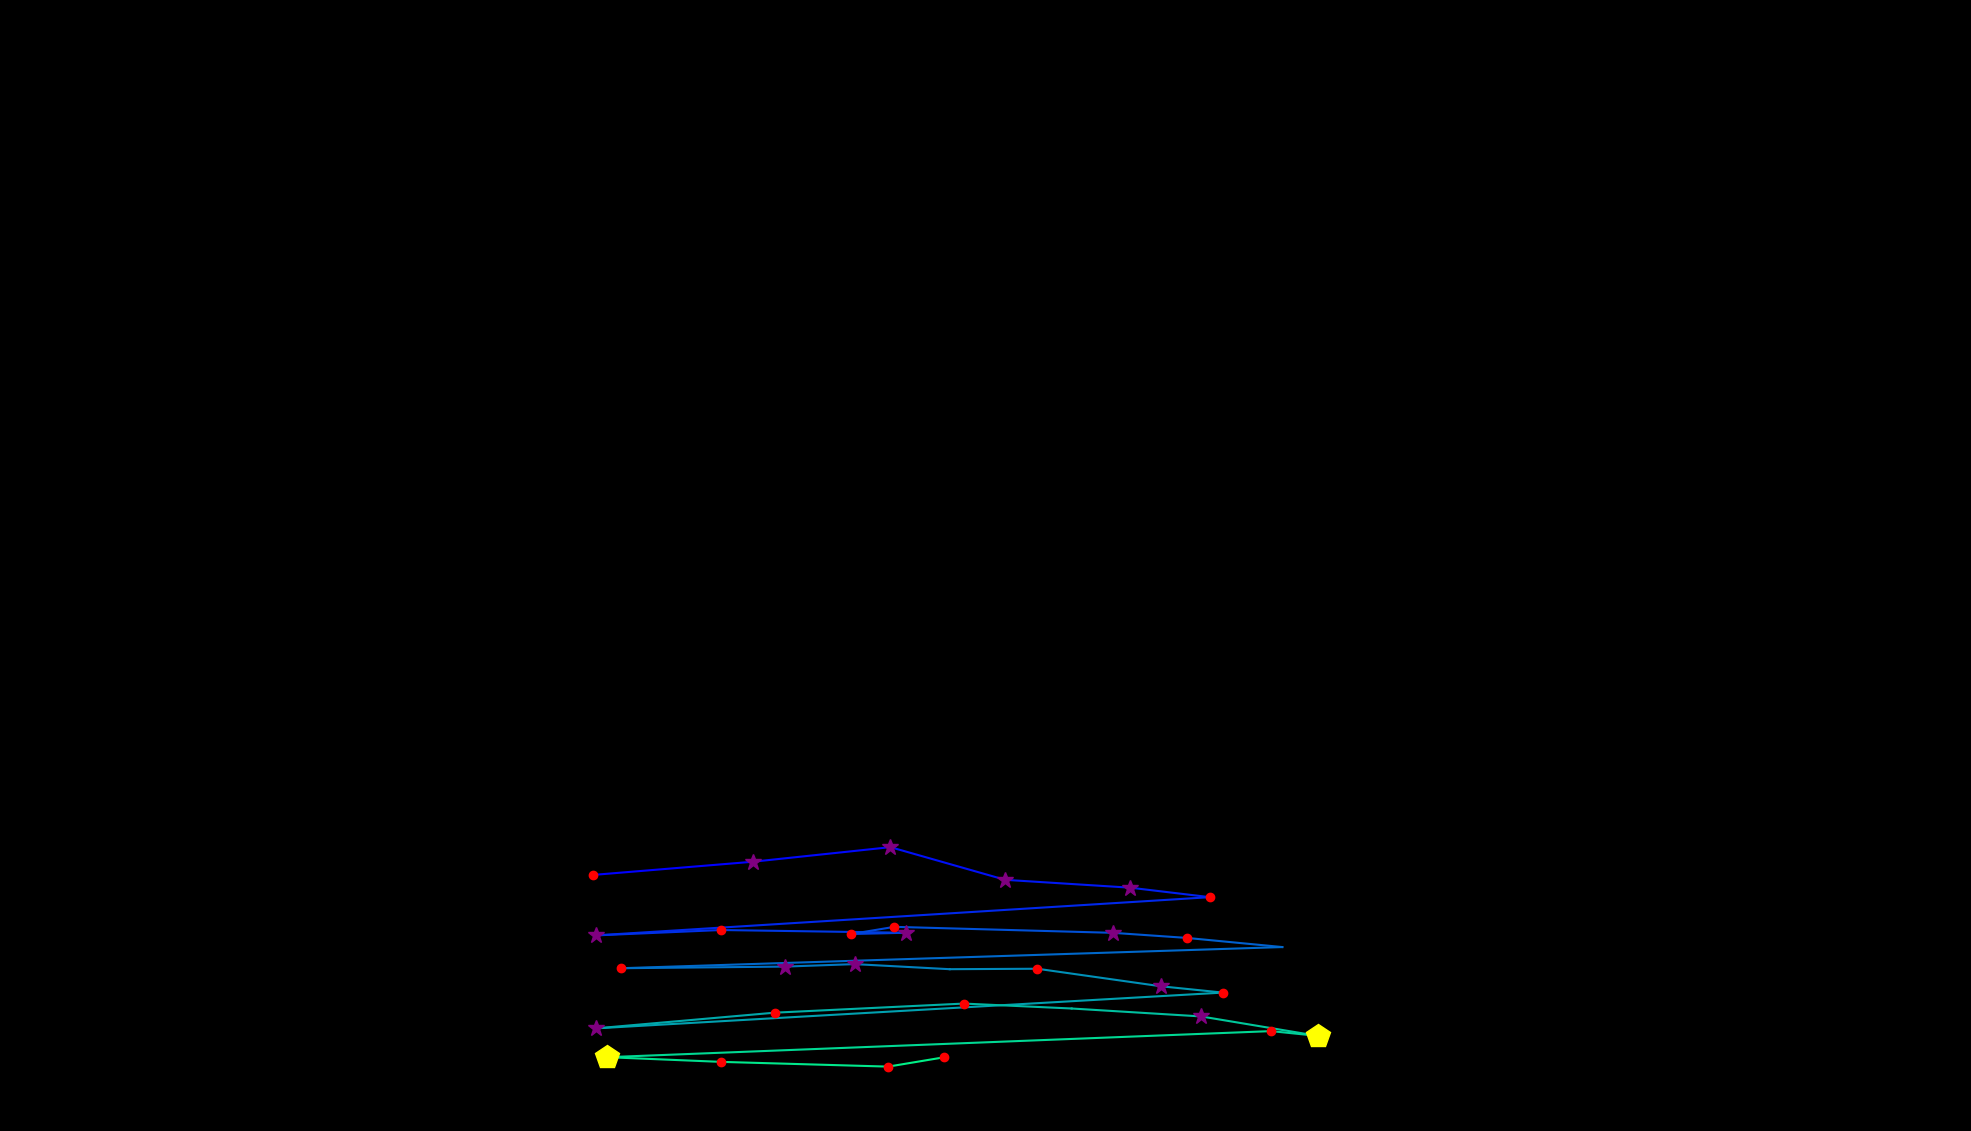

Source data for this figure (header and first rows):
, fixation_id, timestamp, avg_gaze_x, avg_gaze_y, duration
0, 404.0, 138310, 769.9, 332.5, 204.8
1, 405.0, 138599, 977.6, 349.7, 301.2
2, 406.0, 139045, 1156, 368.6, 313.3
3, 407.0, 139478, 1306, 326.2, 325.3
4, 408.0, 139888, 1468, 316, 325.3
5, 409.0, 140238, 1571, 303.7, 216.9
6, 410.0, 140563, 774.4, 254.1, 301.2
7, 411.0, 140912, 936.3, 261, 228.9
8, 412.0, 141322, 1177, 257.5, 385.6
9, 413.0, 141732, 1105, 255.8, 192.8
10, 414.0, 141948, 1161, 265.1, 120.5
11, 415.0, 142141, 1445, 257.4, 361.5
12, 416.0, 142671, 1541, 250.8, 216.9
13, 417.0, 142936, 1665, 238.9, 96.39
14, 418.0, 143117, 806.4, 211.4, 144.6
15, 419.0, 143539, 1020, 213.5, 277.1
16, 420.0, 143840, 1110, 216.7, 337.4
17, 421.0, 144250, 1233, 210.1, 108.4
18, 422.0, 144443, 1347, 210.7, 241
19, 423.0, 144816, 1508, 187.9, 313.3
20, 424.0, 145153, 1588, 179.7, 132.5
21, 425.0, 145419, 773.7, 133.3, 253
22, 426.0, 145840, 1006, 153.7, 241
23, 427.0, 146166, 1252, 165.5, 228.9
24, 428.0, 146431, 1392, 159.1, 108.4
25, 429.0, 146575, 1560, 148.8, 277.1
26, 430.0, 147202, 1711, 123.5, 421.7
27, 431.0, 147648, 1651, 129.7, 144.6
28, 432.0, 147901, 788.8, 95.86, 421.7
29, 433.0, 148395, 937, 89.76, 192.8
30, 434.0, 148672, 1154, 83.62, 120.5
31, 435.0, 148816, 1226, 95.72, 204.8
